Run: headless pygame with SDL's dummy video driver; simulated clock (each Clock.tick advances the game by its frame time, no real sleeping); random seed 0; keys injected as events and as key.get_pressed() state; mouse plan: one left click at the window centre at the start of phase 2, then a move to the lower-right quarter at the start of phase 3; restart key SPACE tapped at the start of phases 3 and 4.
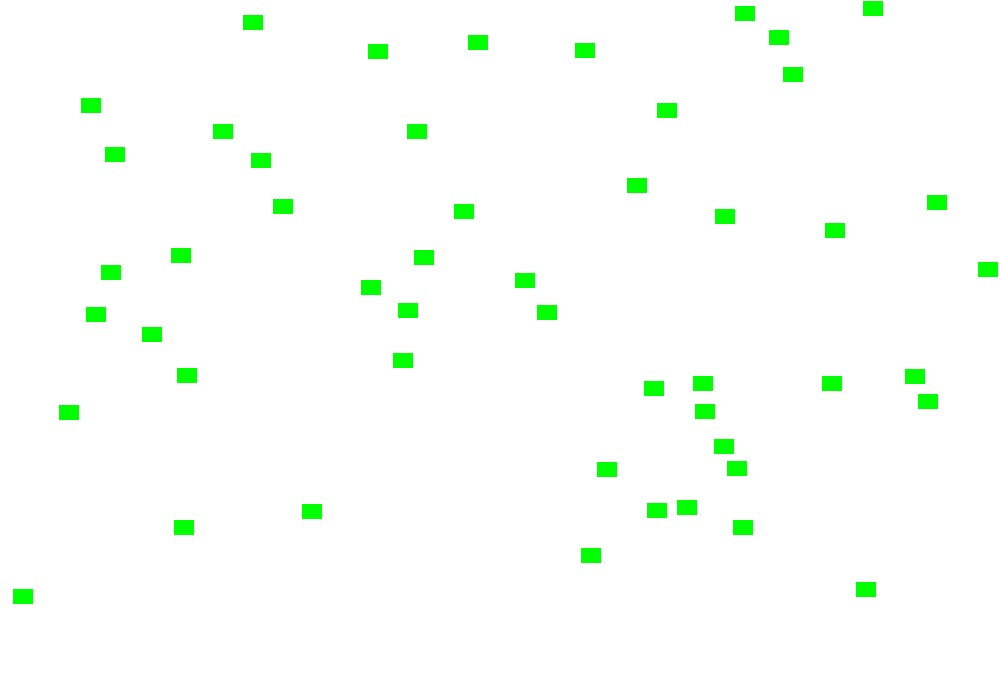
Frame 1 of 4 · flips 1–60 · no input
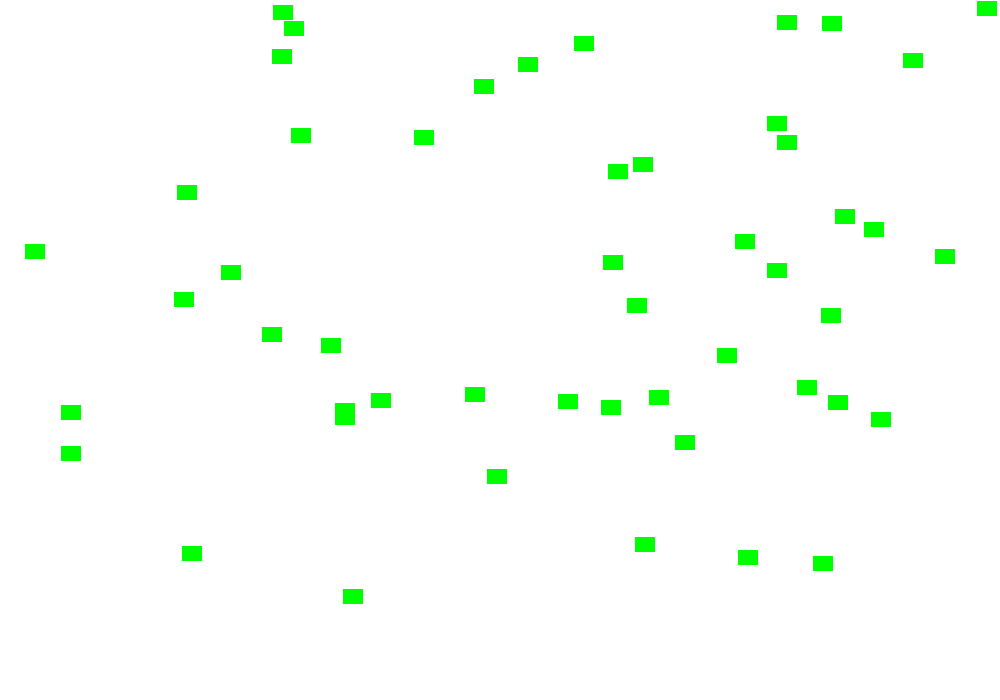
Frame 2 of 4 · flips 61–180 · clicked the window centre · tapped SPACE, RETURN · held RIGHT (→), D
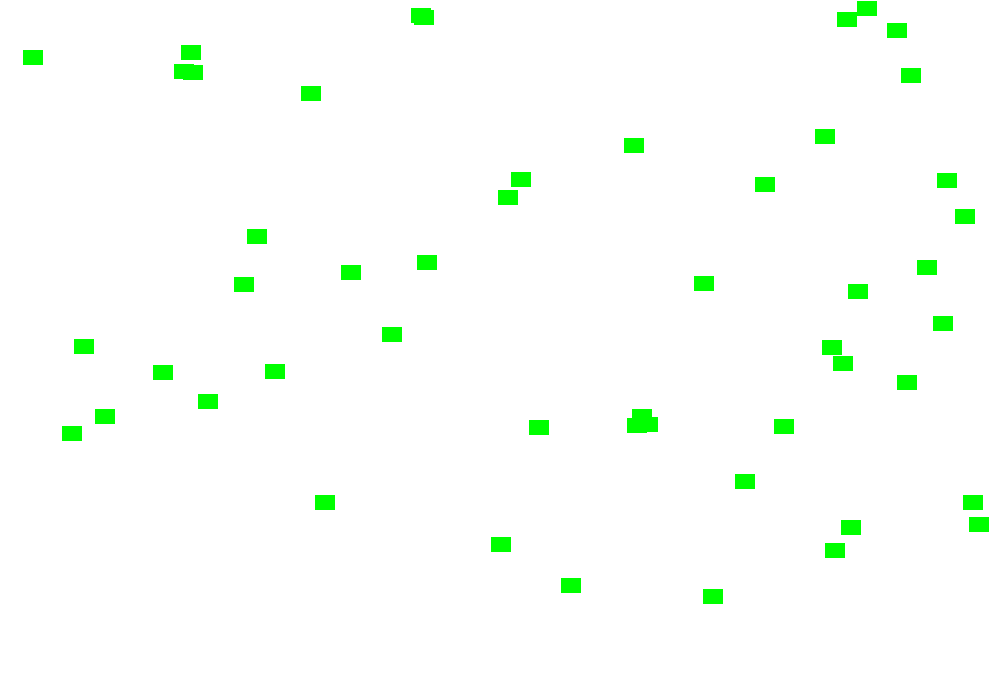
Frame 3 of 4 · flips 181–300 · moved the mouse to the lower-right quarter · tapped SPACE · held DOWN (↓), S
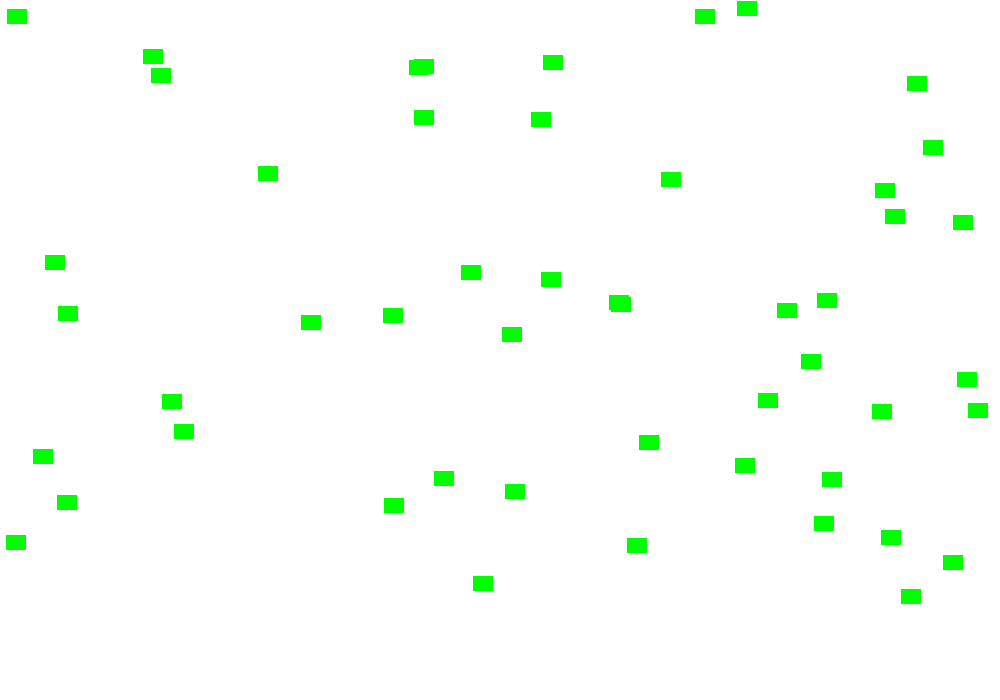
Frame 4 of 4 · flips 301–420 · tapped SPACE · held LEFT (←), A, UP (↑), W

The pygame program that drew these frames:

import pygame
import random
import math

# Define some colors
BLACK = (0, 0, 0)
WHITE = (255, 255, 255)
GREEN = (0, 255, 0)
RED = (255, 0, 0)

pygame.init()

class Bullet(pygame.sprite.Sprite):
    def __init__(self,colour,width,height):
        # Call the parent class (Sprite) constructor
        super().__init__()
 
        self.image = pygame.Surface([width, height])
        self.image.fill(colour)
 
        self.rect = self.image.get_rect()
 
    def update(self):
        mpos = pygame.mouse.get_pos()

        #move the bullet
        # self.rect.x = mpos[0]
        if self.rect.x > mpos[0]:
            self.rect.x -= random.randint(bulletSpeedx-2,bulletSpeedx+2)
        elif self.rect.x < mpos[0]:
            self.rect.x += random.randint(bulletSpeedx-2,bulletSpeedx+2)
        elif self.rect.x == mpos[0]:
            self.rect.x += 0

        if self.rect.y > mpos[1]:
            self.rect.y -= random.randint(bulletSpeedy-2,bulletSpeedy+2)
        elif self.rect.y < mpos[1]:
            self.rect.y += random.randint(bulletSpeedy-2,bulletSpeedy+2)
        elif self.rect.y == mpos[1]:
            self.rect.y += 0

class Block(pygame.sprite.Sprite):
    def __init__(self,colour,width,height) -> None:
        super().__init__()
        self.image = pygame.Surface([width, height])
        self.image.fill(colour)
        self.rect = self.image.get_rect()

        self.left_boundary = 0
        self.right_boundary = 0
        self.top_boundary = 0
        self.bottom_boundary = 0

        self.change_x = 0
        self.change_y = 0
    #end method

    def reset_pos(self):
        # Reset position to the top of the screen, at a random x location
        self.rect.y = random.randrange(-300, -20)
        self.rect.x = random.randrange(0, width)
    
    def update(self):
        self.rect.x += self.change_x
        self.rect.y += self.change_y
 
        if self.rect.right >= self.right_boundary or self.rect.left <= self.left_boundary:
            self.change_x *= -1
 
        if self.rect.bottom >= self.bottom_boundary or self.rect.top <= self.top_boundary:
            self.change_y *= -1
    #end method

class Player(Block):

    def update(self):
        # Get the current mouse position. 
        pos = width/2,height/2
 
        # Fetch the x and y out of the list,
        # Set the player object to the mouse location
        self.rect.x = pos[0]
        self.rect.y = pos[1]
        
        if move_right:
            if self.rect.x < width-pWidth: 
                self.rect.x += playerSpeed
            else:
                self.rect.x = width-pWidth

        if move_left:
            if self.rect.x > 0:
                self.rect.x -= playerSpeed
            else: 
                self.rect.x = 0

        if move_down:
            if self.rect.y < height-pHeight: 
                self.rect.y += playerSpeed
            else:
                self.rect.y = height-pHeight

        if move_up:
            if self.rect.y > 0:
                self.rect.y -= playerSpeed
            else: 
                self.rect.y = 0


# Set the width and height of the screen [width, height]
width = 1000
height = 700
size = (width,height)
screen = pygame.display.set_mode(size)

pygame.display.set_caption("OOP practise")

pos = width/2,height,2
playerSpeed = 10
bulletSpeedx = 5
bulletSpeedy = 5
pWidth = 20
pHeight = 15
move_right = False
move_left = False
move_up = False
move_down = False
fire_bullet = False

# Loop until the user clicks the close button.
gameOver = False

block_list = pygame.sprite.Group()
all_sprites_list = pygame.sprite.Group()

bullet_list = pygame.sprite.Group()

for i in range(50):
    # This represents a block
    block = Block(GREEN, 20, 15)
 
    # Set a random location for the block
    block.rect.x = random.randrange(width)
    block.rect.y = random.randrange(0,height-100)

    block.change_x = random.randrange(-3, 4)
    block.change_y = random.randrange(-3, 4)
    block.left_boundary = 0
    block.top_boundary = 0
    block.right_boundary = width
    block.bottom_boundary = height-100
 
    # Add the block to the list of objects
    block_list.add(block)
    all_sprites_list.add(block)
    	
# Create a RED player block
player = Player(RED, pWidth, pHeight)
all_sprites_list.add(player)

# Used to manage how fast the screen updates
clock = pygame.time.Clock()

score = 0

# -------- Main Program Loop -----------
while not gameOver:
    # --- Main event loop
    for event in pygame.event.get():
        if event.type == pygame.QUIT:
            gameOver = True

        if event.type == pygame.KEYDOWN:
            if event.key == pygame.K_SPACE:
                fire_bullet = True
            if event.key == pygame.K_RIGHT:
                move_right = True
            if event.key == pygame.K_LEFT:
                move_left = True

        if event.type == pygame.KEYUP:
            if event.key == pygame.K_RIGHT:
                move_right = False
            if event.key == pygame.K_LEFT:
                move_left = False
            if event.key == pygame.K_SPACE:
                fire_bullet = False
            if event.key == pygame.K_UP:
                move_right = False
            if event.key == pygame.K_DOWN:
                move_left = False


    # Calculate mechanics for each bullet
    for bullet in bullet_list:
 
        # See if it hit a block
        block_hit_list = pygame.sprite.spritecollide(bullet, block_list, True)
 
        # For each block hit, remove the bullet and add to the score
        for block in block_hit_list:
            bullet_list.remove(bullet)
            all_sprites_list.remove(bullet)
            score += 1
            print(score)
 
        # Remove the bullet if it flies up off the screen
        if bullet.rect.y < -10:
            bullet_list.remove(bullet)
            all_sprites_list.remove(bullet)

    # Call the update() method for all blocks in the block_list
    block_list.update()
    for bullet in bullet_list:
        bullet.update()

    # --- Game logic should go here


    if fire_bullet:
        #fire a bullet when button pressed
        bullet = Bullet(BLACK,5,5)
        #set bullet location
        bullet.rect.x = player.rect.x
        bullet.rect.y = player.rect.y
        all_sprites_list.add(bullet)
        bullet_list.add(bullet)

    # --- Screen-clearing code goes here

    screen.fill(WHITE)

    # --- Drawing code should go here
    
    # Fetch the x and y out of the list,
    # Set the player object to the mouse location
    player.rect.x = pos[0]
    player.rect.y = pos[1]

    blocks_hit_list = pygame.sprite.spritecollide(player, block_list, True)
    for block in blocks_hit_list:
        score +=1
        print(score)

    all_sprites_list.draw(screen)

    # --- Go ahead and update the screen with what we've drawn.
    pygame.display.flip()

    # --- Limit to 60 frames per second
    clock.tick(60)

# Close the window and quit.                    
pygame.quit()
